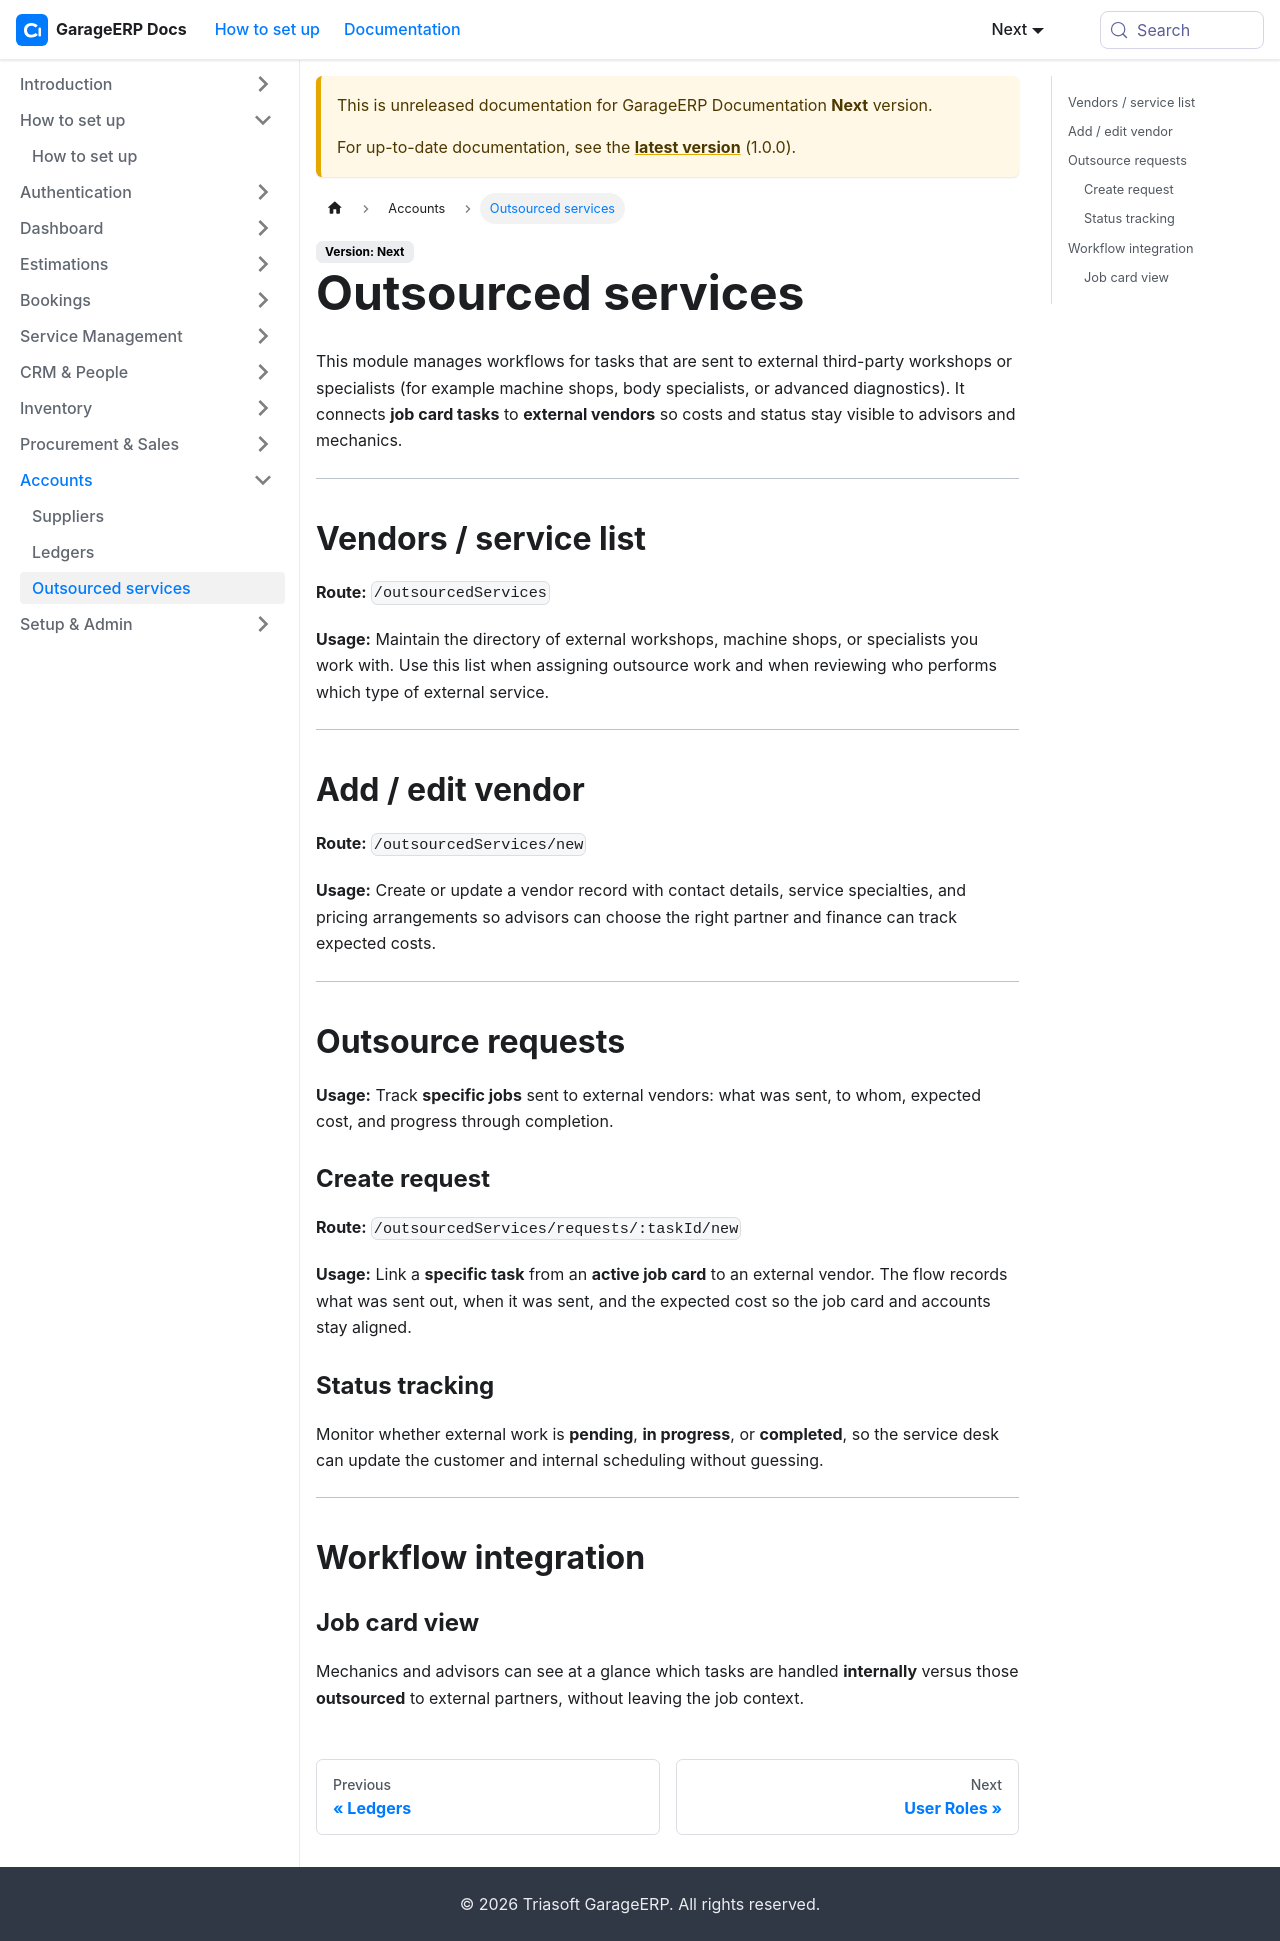

repository: sundardas-triassoftware/garageerp-docs · page: next/accounts/outsource-services.html · generator: docusaurus

# Outsourced services

This module manages workflows for tasks that are sent to external third-party workshops or specialists (for example machine shops, body specialists, or advanced diagnostics). It connects **job card tasks** to **external vendors** so costs and status stay visible to advisors and mechanics.

---

## Vendors / service list

**Route:** `/outsourcedServices`

**Usage:** Maintain the directory of external workshops, machine shops, or specialists you work with. Use this list when assigning outsource work and when reviewing who performs which type of external service.

---

## Add / edit vendor

**Route:** `/outsourcedServices/new`

**Usage:** Create or update a vendor record with contact details, service specialties, and pricing arrangements so advisors can choose the right partner and finance can track expected costs.

---

## Outsource requests

**Usage:** Track **specific jobs** sent to external vendors: what was sent, to whom, expected cost, and progress through completion.

### Create request

**Route:** `/outsourcedServices/requests/:taskId/new`

**Usage:** Link a **specific task** from an **active job card** to an external vendor. The flow records what was sent out, when it was sent, and the expected cost so the job card and accounts stay aligned.

### Status tracking

Monitor whether external work is **pending**, **in progress**, or **completed**, so the service desk can update the customer and internal scheduling without guessing.

---

## Workflow integration

### Job card view

Mechanics and advisors can see at a glance which tasks are handled **internally** versus those **outsourced** to external partners, without leaving the job context.
